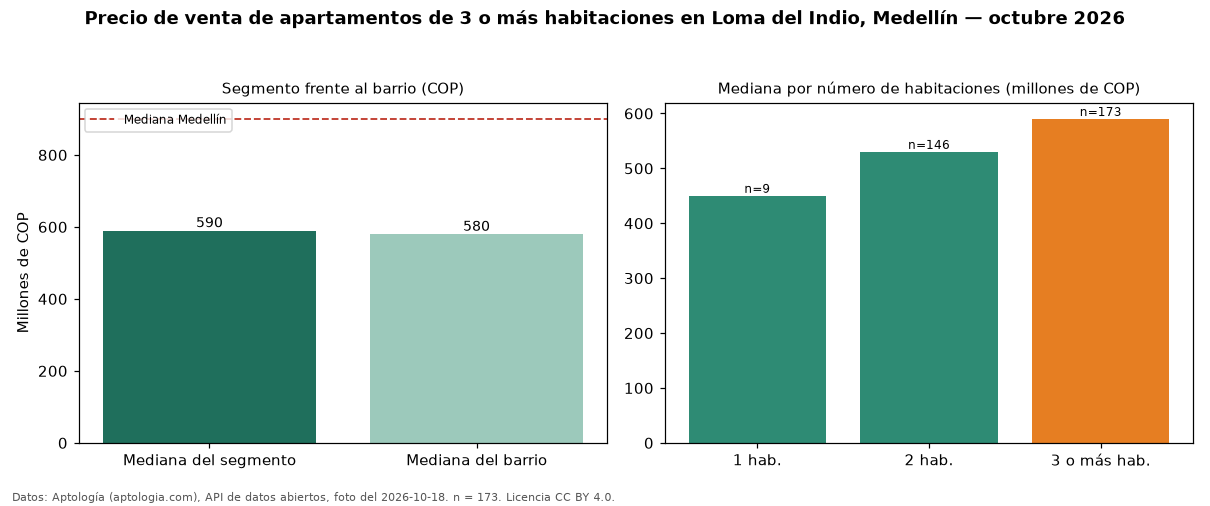

The table this chart was drawn from, first rows:
seccion, metrica, valor_cop, n
precio, mediana, 590000000, 173
habitaciones, 1, 450000000, 9
habitaciones, 2, 530000000, 146
habitaciones, 3+, 590000000, 173
barrio, mediana_barrio_todos_los_tamanos, 580000000, 328
ciudad, mediana_ciudad, 900000000, 
fuente, fecha_foto, 2026-10-18, 
fuente, atribucion, https://www.aptologia.com/venta/medellin…, 
